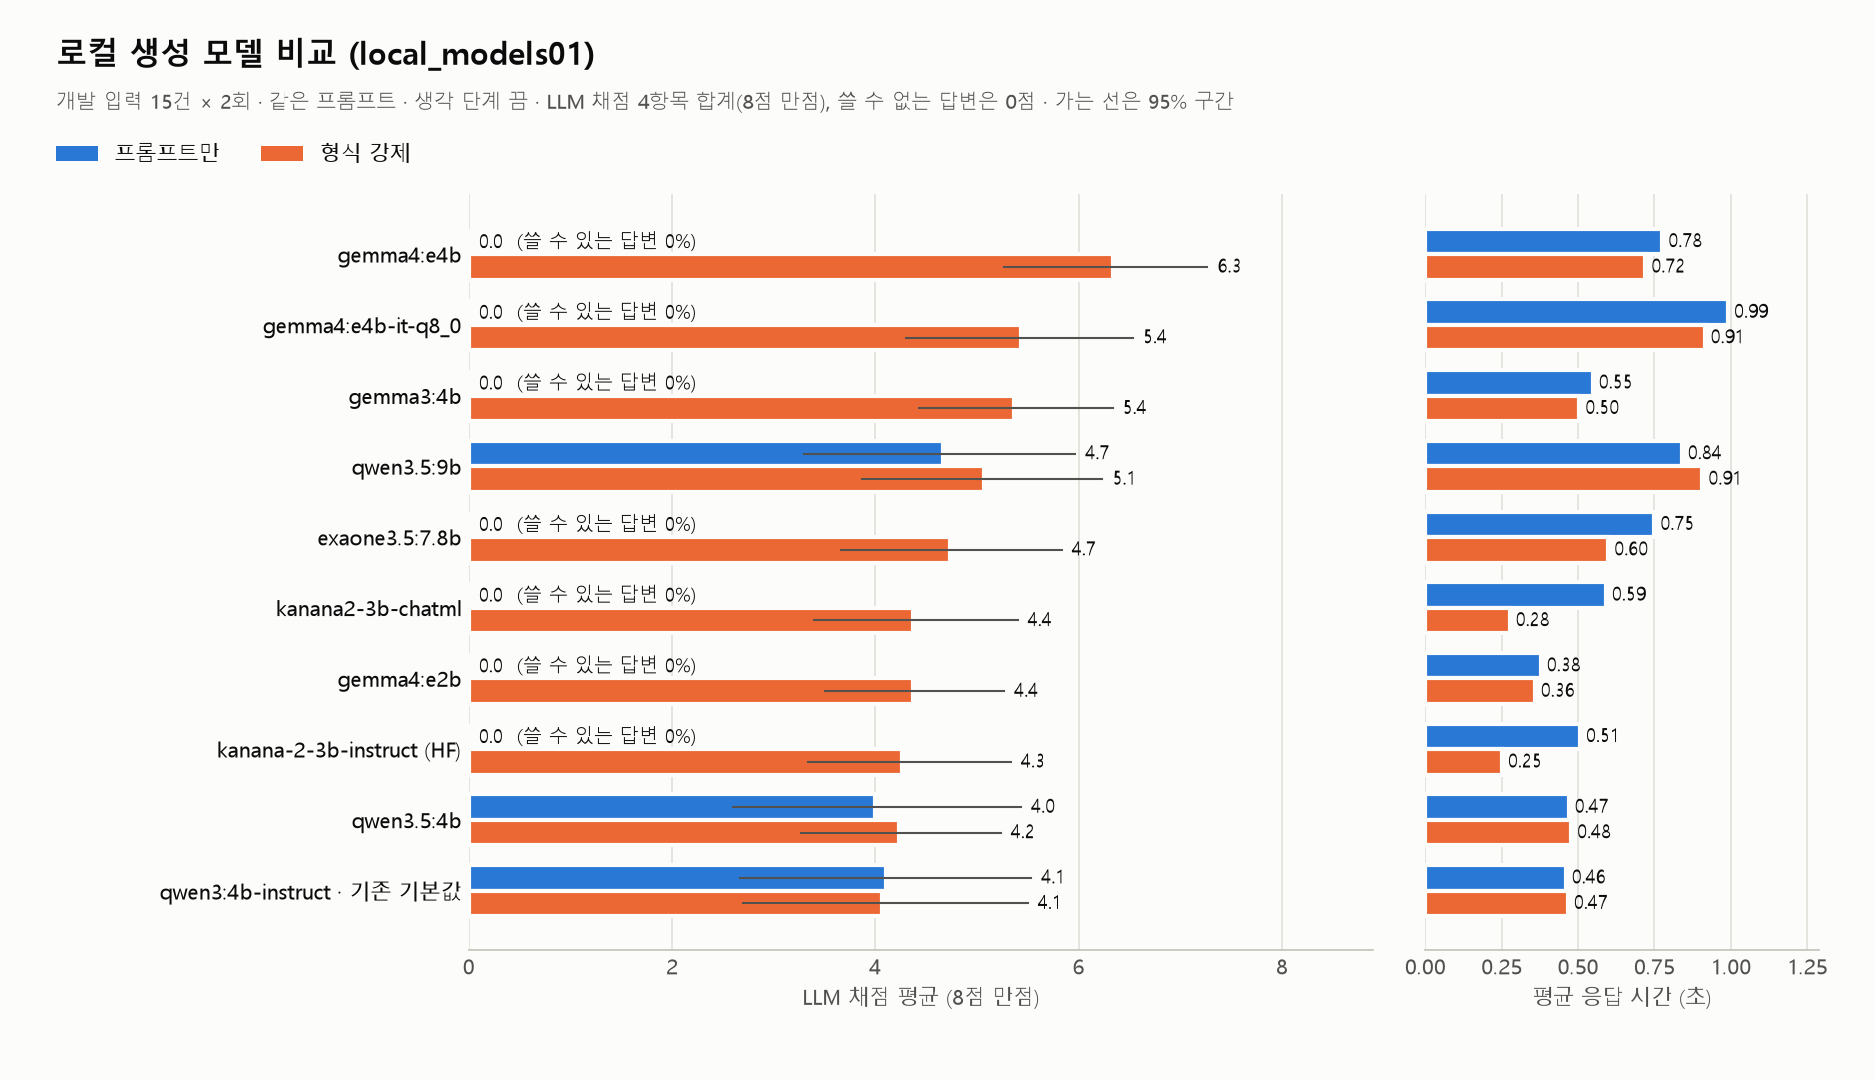

The table this chart was drawn from, first rows:
model, condition, parameter_size, quantization, vram_gb, calls, usable_rate, score_all_calls, score_ci_low, score_ci_high, score_usable_only, mean_latency_seconds, output_tokens_mean, policy_correct_0_2, required_points_0_2, no_unsupported_claims_0_2, clarity_0_2, score_none, score_offensive, score_hate, score_classifier_correct
kanana2-3b-chatml:q4km, prompt_only, 3.5B, Q4_K_M, 2.4, 30, 0.0, 0, 0.0, 0.0, , 0.5907, 49.5, 0, 0, 0, 0, 0, 0, 0, 0
kanana2-3b-chatml:q4km, json_schema, 3.5B, Q4_K_M, 2.4, 30, 1.0, 4.367, 3.4, 5.4, 4.367, 0.2758, 25.57, 0.6333, 0.8333, 1.067, 1.833, 5.8, 4.3, 3, 4.346
hf.co/mradermacher/kanana-2-3b-instruct-…, prompt_only, 3.51B, Q4_K_M, 2.4, 30, 0.0, 0, 0.0, 0.0, , 0.5059, 59.73, 0, 0, 0, 0, 0, 0, 0, 0
hf.co/mradermacher/kanana-2-3b-instruct-…, json_schema, 3.51B, Q4_K_M, 2.4, 30, 1.0, 4.267, 3.333, 5.333, 4.267, 0.2503, 25.77, 0.6333, 0.8333, 1.033, 1.767, 5.8, 3.9, 3.1, 4.231
qwen3:4b-instruct-2507-q4_K_M, prompt_only, 4.0B, Q4_K_M, 2.96, 30, 1.0, 4.1, 2.667, 5.533, 4.1, 0.4593, 42.4, 0.7, 0.9333, 0.8333, 1.633, 7.5, 3.6, 1.2, 4.192
qwen3:4b-instruct-2507-q4_K_M, json_schema, 4.0B, Q4_K_M, 2.96, 30, 1.0, 4.067, 2.7, 5.5, 4.067, 0.4662, 43.07, 0.6667, 0.9333, 0.8333, 1.633, 7.3, 3.5, 1.4, 4.154
gemma3:4b, prompt_only, 4.3B, Q4_K_M, 2.68, 30, 0.0, 0, 0.0, 0.0, , 0.5477, 44.37, 0, 0, 0, 0, 0, 0, 0, 0
gemma3:4b, json_schema, 4.3B, Q4_K_M, 2.68, 30, 1.0, 5.367, 4.433, 6.333, 5.367, 0.5037, 37.43, 0.9, 1.2, 1.267, 2, 6.8, 4.3, 5, 5.5
qwen3.5:4b, prompt_only, 4.7B, Q4_K_M, 2.91, 30, 0.9, 4, 2.6, 5.433, 4.444, 0.4689, 31.87, 0.6667, 0.8, 1, 1.533, 5.8, 4.5, 1.7, 3.885
qwen3.5:4b, json_schema, 4.7B, Q4_K_M, 2.91, 30, 1.0, 4.233, 3.267, 5.233, 4.233, 0.4769, 32.0, 0.5333, 0.8333, 1.033, 1.833, 6, 4.4, 2.3, 4.231
exaone3.5:7.8b, prompt_only, 7.8B, Q4_K_M, 4.83, 30, 0.0, 0, 0.0, 0.0, , 0.7496, 46.53, 0, 0, 0, 0, 0, 0, 0, 0
exaone3.5:7.8b, json_schema, 7.8B, Q4_K_M, 4.83, 30, 1.0, 4.733, 3.667, 5.833, 4.733, 0.5985, 36.27, 0.9667, 1.1, 0.8, 1.867, 5.6, 5.2, 3.4, 4.577
qwen3.5:9b, prompt_only, 9.7B, Q4_K_M, 5.11, 30, 0.9333, 4.667, 3.3, 5.967, 5, 0.8393, 38.07, 0.9, 1.033, 1.033, 1.7, 5, 5.3, 3.7, 4.423
qwen3.5:9b, json_schema, 9.7B, Q4_K_M, 5.11, 30, 1.0, 5.067, 3.867, 6.233, 5.067, 0.9066, 39.47, 0.9667, 1.1, 1.167, 1.833, 5.2, 5.7, 4.3, 4.885
gemma4:e2b, prompt_only, 5.1B, Q4_K_M, 1.59, 30, 0.0, 0, 0.0, 0.0, , 0.3776, 42.33, 0, 0, 0, 0, 0, 0, 0, 0
gemma4:e2b, json_schema, 5.1B, Q4_K_M, 1.59, 30, 1.0, 4.367, 3.5, 5.267, 4.367, 0.3579, 35.37, 0.7333, 0.6667, 1.033, 1.933, 5.1, 5.2, 2.8, 4.231
gemma4:e4b, prompt_only, 8.0B, Q4_K_M, 3.0, 30, 0.0, 0, 0.0, 0.0, , 0.7755, 50.1, 0, 0, 0, 0, 0, 0, 0, 0
gemma4:e4b, json_schema, 8.0B, Q4_K_M, 3.0, 30, 1.0, 6.333, 5.267, 7.267, 6.333, 0.7199, 45.4, 1.3, 1.433, 1.667, 1.933, 7.6, 6.2, 5.2, 6.538
gemma4:e4b-it-q8_0, prompt_only, 8.0B, Q8_0, 4.89, 30, 0.0, 0, 0.0, 0.0, , 0.9907, 47.3, 0, 0, 0, 0, 0, 0, 0, 0
gemma4:e4b-it-q8_0, json_schema, 8.0B, Q8_0, 4.89, 30, 1.0, 5.433, 4.3, 6.533, 5.433, 0.9141, 42.13, 1.033, 1.133, 1.3, 1.967, 6.5, 6.2, 3.6, 5.5
